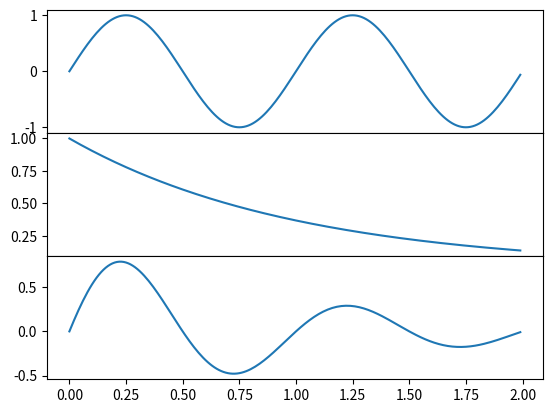

This chart was generated by the following Python code:
"""
==========================
Creating adjacent subplots
==========================

To create plots that share a common axis (visually) you can set the hspace
between the subplots to zero. Passing sharex=True when creating the subplots
will automatically turn off all x ticks and labels except those on the bottom
axis.

In this example the plots share a common x axis but you can follow the same
logic to supply a common y axis.
"""
import matplotlib.pyplot as plt
import numpy as np

t = np.arange(0.0, 2.0, 0.01)

s1 = np.sin(2 * np.pi * t)
s2 = np.exp(-t)
s3 = s1 * s2

fig, axs = plt.subplots(3, 1, sharex=True)
# Remove horizontal space between axes
fig.subplots_adjust(hspace=0)

# Plot each graph, and manually set the y tick values
axs[0].plot(t, s1)
#axs[0].set_yticks(np.arange(-0.9, 1.0, 0.4))
#axs[0].set_ylim(-1, 1)

axs[1].plot(t, s2)
#axs[1].set_yticks(np.arange(0.1, 1.0, 0.2))
#axs[1].set_ylim(0, 1)

axs[2].plot(t, s3)
#axs[2].set_yticks(np.arange(-0.9, 1.0, 0.4))
#axs[2].set_ylim(-1, 1)

plt.show()
